The GitHub repository MayaUA21/TUGAS-AKHIR-MAYA-NEW contains a labelled image folder "CLAHE" with 3 categories: benign, malignant, normal. Examples follow, each with its label.

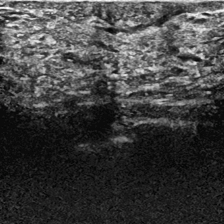
Label: normal

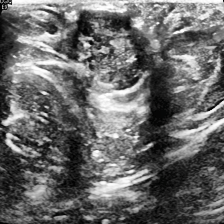
Label: malignant

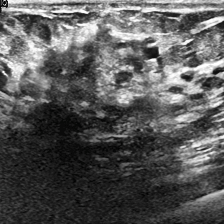
Label: malignant

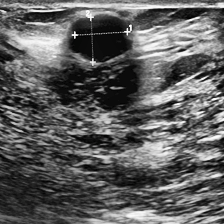
Label: benign

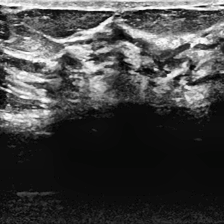
Label: normal

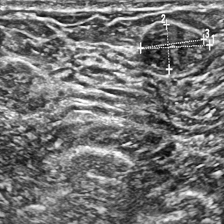
Label: benign
